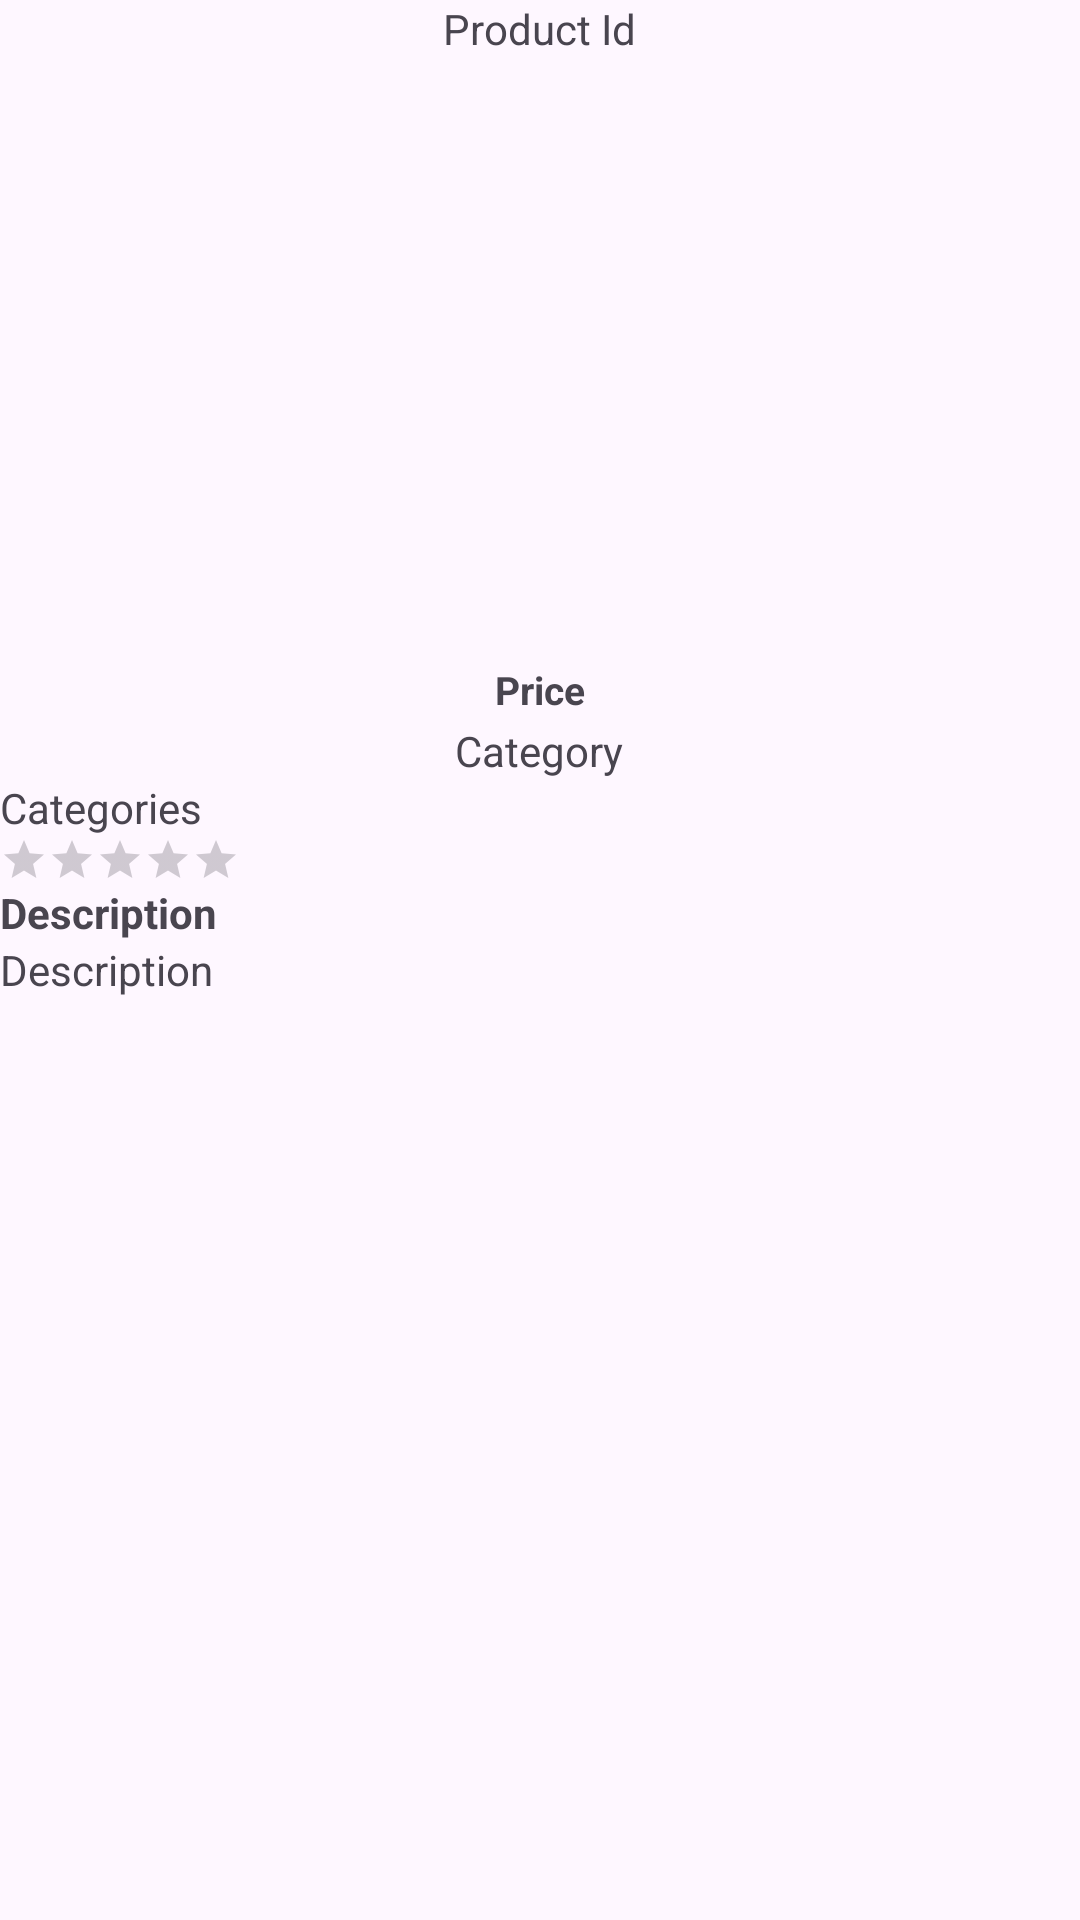

This screen was rendered from an Android layout file. Write that file and the resources it references.
<!-- AndroidManifest.xml: application theme Theme.ApiPratice -->
<!-- res/layout/activity_product_details.xml -->
<?xml version="1.0" encoding="utf-8"?>
<LinearLayout xmlns:android="http://schemas.android.com/apk/res/android"

    xmlns:tools="http://schemas.android.com/tools"
    android:layout_width="match_parent"
    android:layout_height="match_parent"
    android:orientation="vertical"
    tools:context=".FakeStoreApi.ProductDetailsActivity">

    <TextView
        android:id="@+id/productDetailId"
        android:layout_width="wrap_content"
        android:layout_height="wrap_content"
        android:layout_gravity="center"
        android:text="Product Id">

    </TextView>

    <ImageView
        android:id="@+id/productDetailImages"
        android:layout_width="match_parent"
        android:layout_height="200dp"
        android:scaleType="fitXY"></ImageView>

    <TextView
        android:id="@+id/productDetailPrice"
        android:layout_width="wrap_content"
        android:layout_height="wrap_content"
        android:layout_gravity="center"
        android:layout_marginTop="2dp"
        android:text="Price"
        android:textSize="13sp"
        android:textStyle="bold"></TextView>

    <TextView
        android:id="@+id/productDetailCategory"
        android:layout_width="wrap_content"
        android:layout_height="wrap_content"
        android:layout_gravity="center"
        android:layout_marginTop="2dp"
        android:text="Category"></TextView>

    <TextView
        android:id="@+id/productDetailTitle"
        android:layout_width="wrap_content"
        android:layout_height="wrap_content"
        android:text="Categories"></TextView>

    <RatingBar
        android:id="@+id/productDetailRating"
        style="?android:attr/ratingBarStyleSmall"
        android:layout_width="wrap_content"
        android:layout_height="wrap_content"
        android:numStars="5"></RatingBar>

    <TextView
        android:layout_width="wrap_content"
        android:layout_height="wrap_content"
        android:text="Description"
        android:textStyle="bold"></TextView>

    <TextView
        android:id="@+id/productDetailDescription"
        android:layout_width="wrap_content"
        android:layout_height="wrap_content"
        android:text="Description"></TextView>

</LinearLayout>
<!-- resources referenced by this layout -->
<resources>
  <style name="Theme.ApiPratice" parent="Base.Theme.ApiPratice" />
  <style name="Base.Theme.ApiPratice" parent="Theme.Material3.DayNight.NoActionBar">
          
          
      </style>
</resources>
